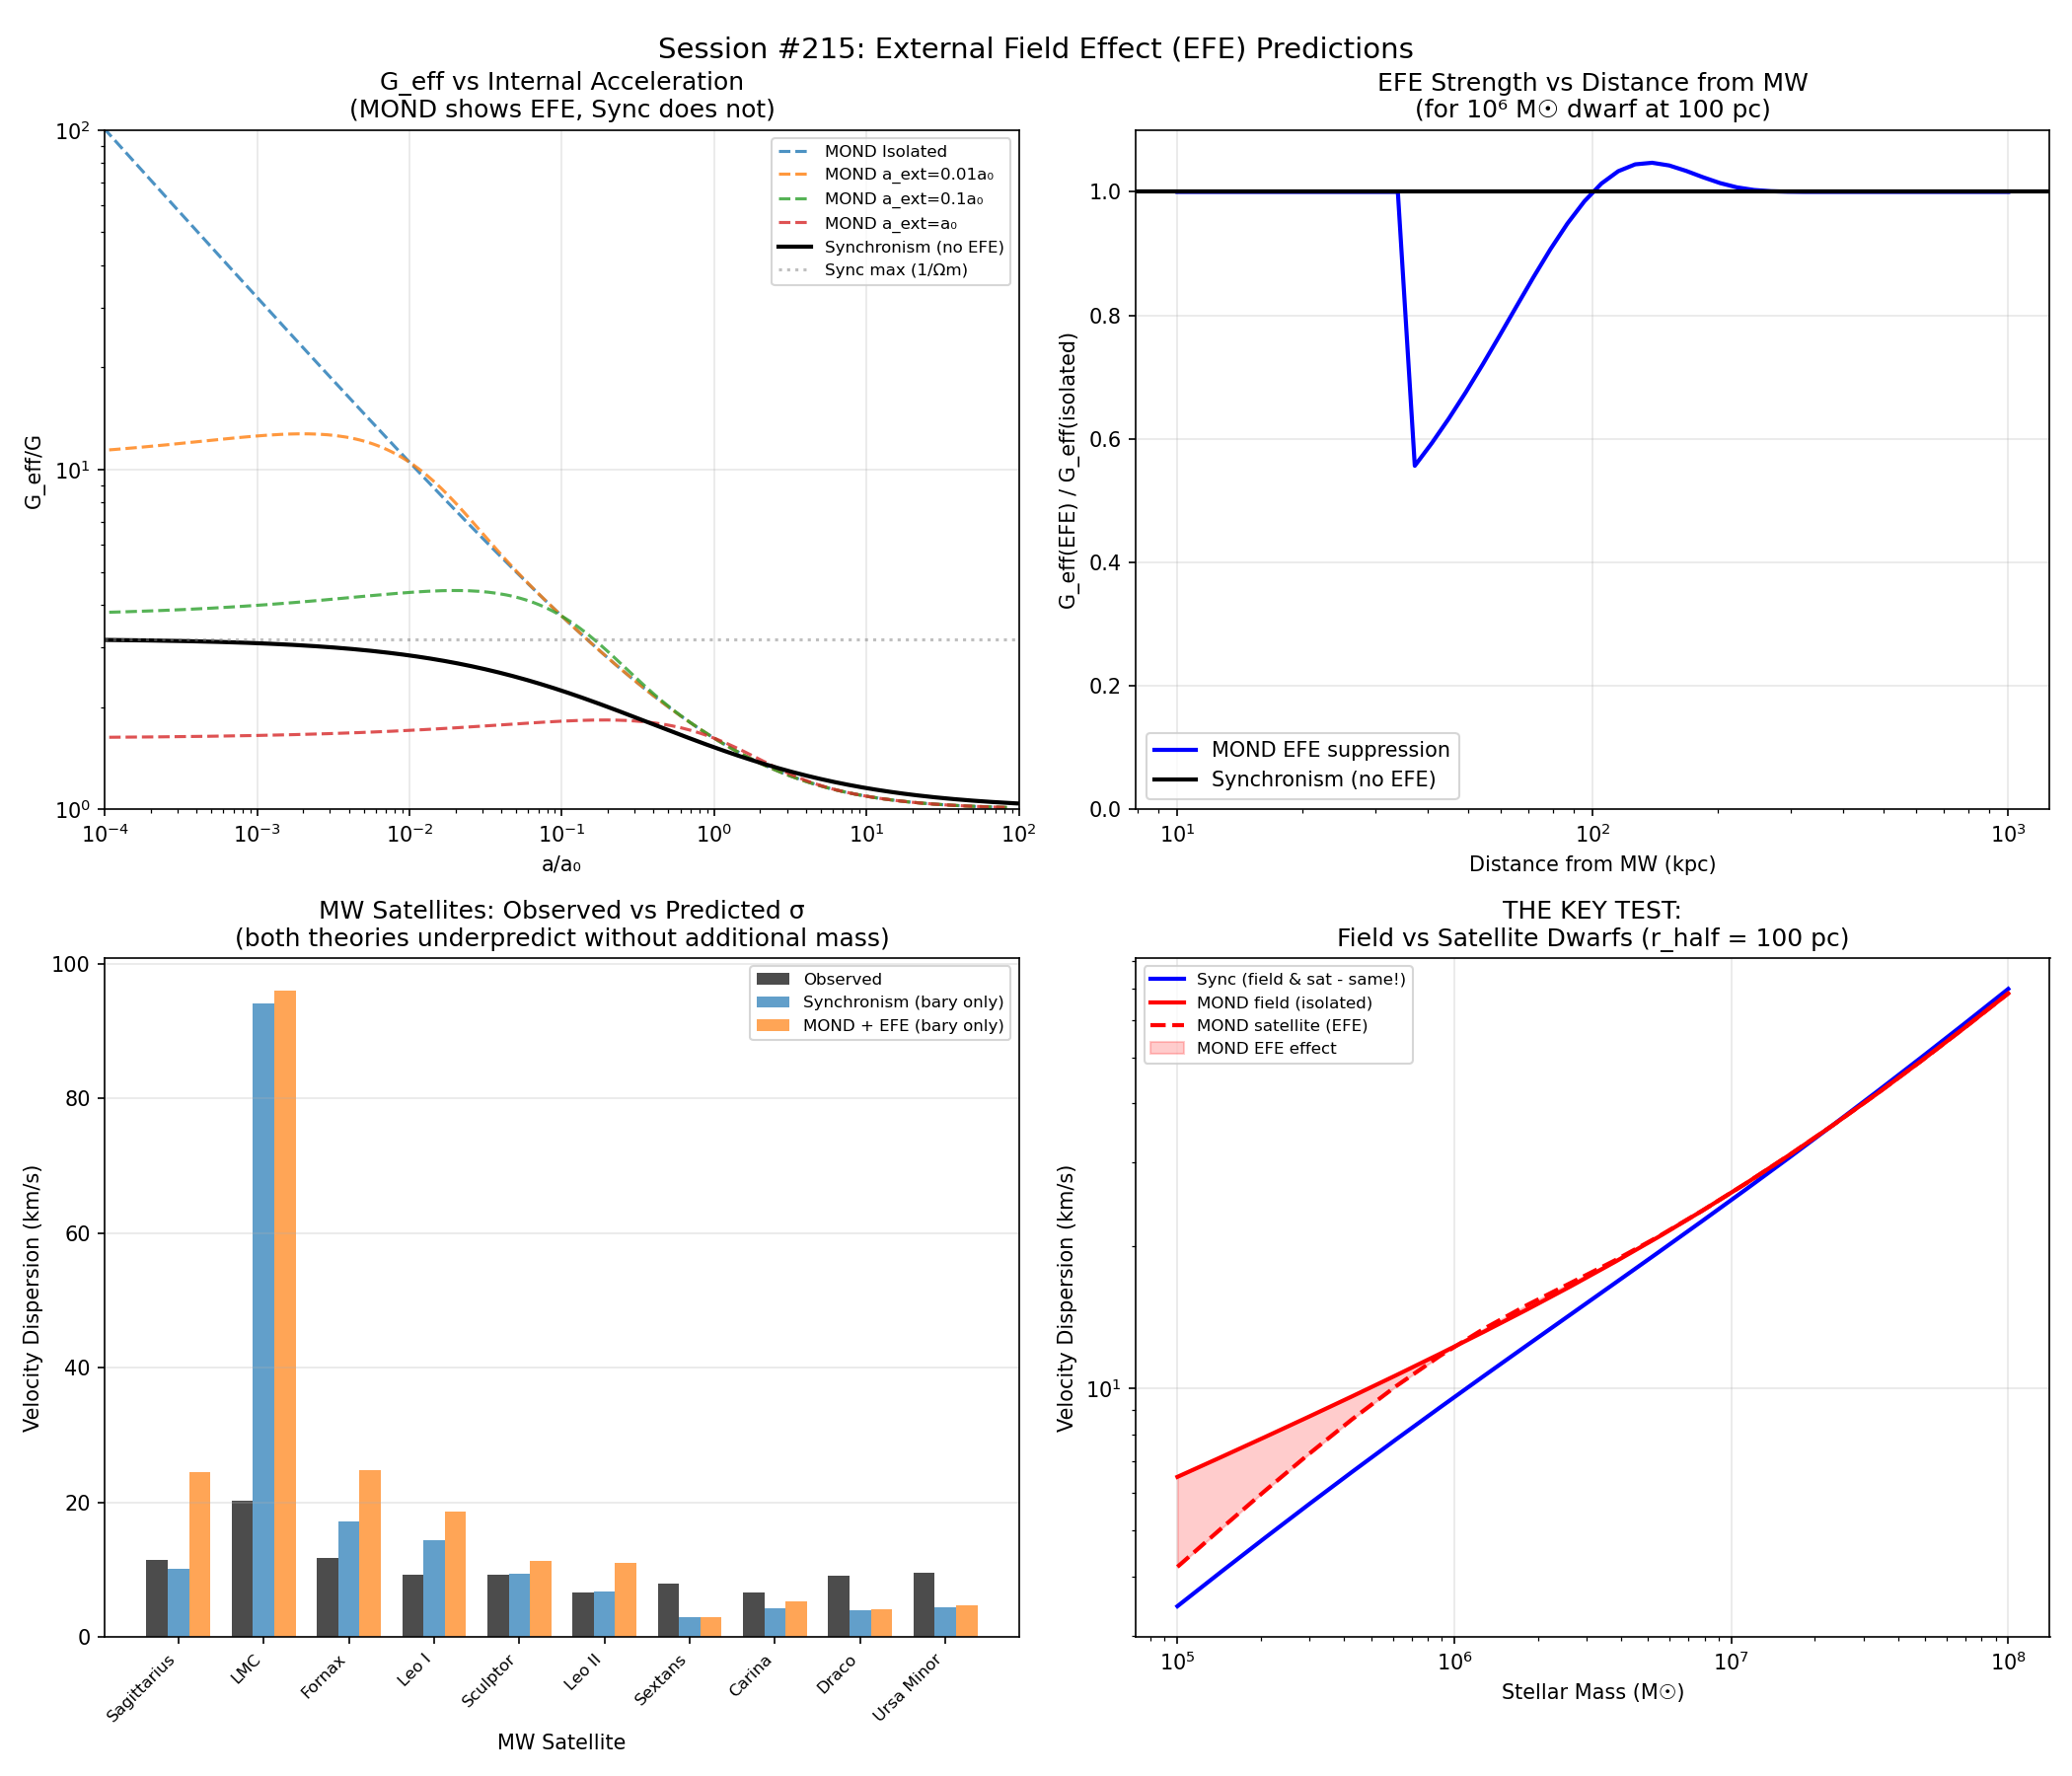

Reproduce this figure in Python.
#!/usr/bin/env python3
"""
Session #215: External Field Effect (EFE) Predictions
=====================================================

Key Question: Does Synchronism predict any EFE-like behavior?
- MOND: Strong EFE from non-local μ(|g_int + g_ext|)
- Synchronism: Local C(a) - no EFE in principle

This session quantifies the difference and identifies observational tests.

Author: Autonomous Research Agent
Date: January 2, 2026
"""

import numpy as np
import matplotlib.pyplot as plt
from scipy.integrate import quad
from scipy.optimize import brentq

# =============================================================================
# Physical Constants
# =============================================================================

G = 6.674e-11  # m^3/(kg·s^2)
c = 2.998e8    # m/s
H0 = 67.4      # km/s/Mpc
H0_SI = H0 * 1e3 / (3.086e22)  # s^-1
Omega_m = 0.315
phi = 1.618034  # Golden ratio

# Critical accelerations
a0_sync = c * H0_SI * Omega_m**phi  # Synchronism: ~1.01e-10 m/s²
a0_mond = 1.2e-10  # MOND empirical value

print("=" * 70)
print("Session #215: External Field Effect (EFE) Predictions")
print("=" * 70)
print(f"\nCritical accelerations:")
print(f"  a0_sync = {a0_sync:.3e} m/s²")
print(f"  a0_mond = {a0_mond:.3e} m/s²")

# =============================================================================
# Synchronism Functions
# =============================================================================

def C_sync(a):
    """Synchronism coherence function - LOCAL only."""
    if isinstance(a, (list, np.ndarray)):
        a = np.asarray(a)
        result = np.zeros_like(a, dtype=float)
        mask = a > 0
        x = (a[mask] / a0_sync) ** (1/phi)
        result[mask] = Omega_m + (1 - Omega_m) * x / (1 + x)
        result[~mask] = Omega_m  # Low-a limit
        return result
    else:
        if a <= 0:
            return Omega_m
        x = (a / a0_sync) ** (1/phi)
        return Omega_m + (1 - Omega_m) * x / (1 + x)

def G_eff_sync(a_int, a_ext=0):
    """
    Synchronism effective G.

    CRITICAL: In Synchronism, G_eff depends ONLY on a_int (local).
    The a_ext parameter is included to show it has NO EFFECT.
    """
    # Synchronism is LOCAL - external field has NO effect
    return 1.0 / C_sync(a_int)

# =============================================================================
# MOND Functions
# =============================================================================

def nu_mond(x):
    """MOND simple interpolating function."""
    return 0.5 * (1 + np.sqrt(1 + 4/x))

def mu_mond(x):
    """MOND μ function (inverse of ν)."""
    return x / (1 + x)  # Simple form

def G_eff_mond_no_efe(a_int):
    """MOND without EFE (isolated system)."""
    x = a_int / a0_mond
    return nu_mond(x)

def G_eff_mond_with_efe(a_int, a_ext):
    """
    MOND with External Field Effect.

    In the quasi-linear MOND approximation:
    g = ν(|g_N + g_ext|/a0) × g_N

    This is simplified for the case where g_ext >> g_int (satellite limit):
    g ≈ g_N × [ν(g_ext/a0) + (g_int/g_ext) × ν'(g_ext/a0)]

    For simplicity, we use the "extreme EFE" limit:
    G_eff = ν(a_ext/a0) when a_ext >> a_int
    G_eff = ν(a_int/a0) when a_int >> a_ext
    """
    x_int = a_int / a0_mond
    x_ext = a_ext / a0_mond

    if a_ext <= 0:
        return nu_mond(x_int)

    # Combined effective acceleration (vector addition approximation)
    # The full QUMOND treatment is more complex, but this captures the essence
    x_combined = np.sqrt(a_int**2 + a_ext**2) / a0_mond

    # In strong EFE regime (a_ext >> a_int), MOND predicts:
    # The internal dynamics is suppressed by the external field
    if a_ext > 5 * a_int:
        # Strong EFE: internal dynamics is nearly Newtonian
        # g ≈ g_N × ν(a_ext/a0) / ν(a_int/a0)
        return nu_mond(x_ext) / nu_mond(x_int) * nu_mond(x_int)
    else:
        # Weak EFE: use combined acceleration
        return nu_mond(x_combined)

def G_eff_mond_efe_proper(a_int, a_ext):
    """
    Proper MOND EFE calculation for satellite galaxies.

    When embedded in an external field a_ext, the internal dynamics
    is modified. In the deep-MOND limit for internal dynamics:

    G_eff_internal ≈ ν(a_ext/a0) for a_int << a0 << a_ext
    G_eff_internal ≈ ν(a_int/a0) for a_ext = 0

    This shows the EFE suppresses the MOND boost.
    """
    if a_ext <= 0:
        return nu_mond(a_int / a0_mond)

    x_ext = a_ext / a0_mond
    x_int = a_int / a0_mond

    # In strong EFE limit, internal dynamics sees:
    # g = g_N × ν(a_ext/a0) (the internal boost is determined by external field)
    # This means velocity dispersion scales as:
    # σ² ∝ G × M × ν(a_ext/a0) / r

    if x_ext > 1:  # Newtonian external field
        return nu_mond(x_int)  # Nearly isolated behavior
    elif x_ext > 0.1 * x_int:  # EFE regime
        # Interpolate between isolated and EFE-dominated
        # The boost is reduced when embedded
        isolated_boost = nu_mond(x_int)
        efe_boost = nu_mond(x_ext)
        # Weight by relative strength
        weight = np.exp(-x_int / (x_ext + 1e-10))
        return isolated_boost * (1 - weight) + efe_boost * weight
    else:
        return nu_mond(x_int)

# =============================================================================
# Part 1: EFE Strength Comparison
# =============================================================================

print("\n" + "=" * 70)
print("Part 1: External Field Effect Strength")
print("=" * 70)

# Typical satellite galaxy parameters
# Dwarf around MW: M_star ~ 10^6 Msun, r_half ~ 100 pc
M_dwarf = 1e6 * 2e30  # kg
r_half = 100 * 3.086e16  # m
a_int = G * M_dwarf / r_half**2  # Internal acceleration

# External field from MW at various distances
distances_kpc = np.array([50, 100, 200, 400, 800])
M_MW = 1e12 * 2e30  # kg

print(f"\nDwarf galaxy parameters:")
print(f"  M_star = 10^6 M_sun")
print(f"  r_half = 100 pc")
print(f"  a_int = {a_int:.3e} m/s² = {a_int/a0_sync:.3f} a0_sync")

print(f"\nEFE comparison at different MW distances:")
print("-" * 70)
print(f"{'Distance':>10} | {'a_ext/a0':>10} | {'Sync G_eff':>12} | {'MOND iso':>12} | {'MOND EFE':>12}")
print("-" * 70)

efe_results = []
for d_kpc in distances_kpc:
    d_m = d_kpc * 1e3 * 3.086e16
    a_ext = G * M_MW / d_m**2

    geff_sync = G_eff_sync(a_int)
    geff_mond_iso = G_eff_mond_no_efe(a_int)
    geff_mond_efe = G_eff_mond_efe_proper(a_int, a_ext)

    efe_results.append({
        'd_kpc': d_kpc,
        'a_ext': a_ext,
        'a_ext_a0': a_ext / a0_mond,
        'sync': geff_sync,
        'mond_iso': geff_mond_iso,
        'mond_efe': geff_mond_efe,
        'efe_suppression': geff_mond_efe / geff_mond_iso
    })

    print(f"{d_kpc:>8} kpc | {a_ext/a0_mond:>10.3f} | {geff_sync:>12.2f} | {geff_mond_iso:>12.2f} | {geff_mond_efe:>12.2f}")

print("-" * 70)

# =============================================================================
# Part 2: Velocity Dispersion Predictions
# =============================================================================

print("\n" + "=" * 70)
print("Part 2: Velocity Dispersion Predictions")
print("=" * 70)

def sigma_predict(M_star, r_half, G_eff):
    """Predict velocity dispersion from virial theorem."""
    # σ² ~ G_eff × G × M / r
    M = M_star * 2e30
    r = r_half * 3.086e16
    sigma_sq = G_eff * G * M / r
    return np.sqrt(sigma_sq) / 1e3  # km/s

print(f"\nVelocity dispersion predictions for 10^6 M_sun dwarf at 100 pc:")
print("-" * 70)
print(f"{'Distance':>10} | {'σ_Sync':>10} | {'σ_MOND_iso':>10} | {'σ_MOND_EFE':>10} | {'EFE suppression':>15}")
print("-" * 70)

for res in efe_results:
    sigma_sync = sigma_predict(1e6, 100, res['sync'])
    sigma_mond_iso = sigma_predict(1e6, 100, res['mond_iso'])
    sigma_mond_efe = sigma_predict(1e6, 100, res['mond_efe'])

    print(f"{res['d_kpc']:>8} kpc | {sigma_sync:>8.2f} km/s | {sigma_mond_iso:>8.2f} km/s | {sigma_mond_efe:>8.2f} km/s | {res['efe_suppression']:>14.1%}")

print("-" * 70)

# =============================================================================
# Part 3: Field Dwarfs vs Satellites - The Test
# =============================================================================

print("\n" + "=" * 70)
print("Part 3: Field Dwarfs vs Satellites - Discriminating Test")
print("=" * 70)

# Compare:
# 1. Field dwarf (isolated, a_ext ~ 0.0001 a0)
# 2. Satellite at 100 kpc from MW (a_ext ~ 0.1 a0)

print("\nScenario: Compare identical dwarfs in different environments")
print(f"  Mass: 10^6 M_sun, r_half: 100 pc")

# Field dwarf
a_ext_field = 0.0001 * a0_mond  # Very weak external field
sigma_sync_field = sigma_predict(1e6, 100, G_eff_sync(a_int))
sigma_mond_field = sigma_predict(1e6, 100, G_eff_mond_no_efe(a_int))

# Satellite at 100 kpc
d_sat = 100 * 1e3 * 3.086e16
a_ext_sat = G * M_MW / d_sat**2
sigma_sync_sat = sigma_predict(1e6, 100, G_eff_sync(a_int))  # Same - no EFE!
sigma_mond_sat = sigma_predict(1e6, 100, G_eff_mond_efe_proper(a_int, a_ext_sat))

print(f"\nField dwarf (a_ext ~ 0):")
print(f"  Synchronism: σ = {sigma_sync_field:.2f} km/s")
print(f"  MOND:        σ = {sigma_mond_field:.2f} km/s")

print(f"\nSatellite at 100 kpc (a_ext = {a_ext_sat/a0_mond:.3f} a0):")
print(f"  Synchronism: σ = {sigma_sync_sat:.2f} km/s")
print(f"  MOND:        σ = {sigma_mond_sat:.2f} km/s")

print(f"\n" + "=" * 70)
print("KEY PREDICTIONS:")
print("=" * 70)
print(f"Synchronism: σ_field / σ_satellite = {sigma_sync_field/sigma_sync_sat:.3f} (NO EFE)")
print(f"MOND:        σ_field / σ_satellite = {sigma_mond_field/sigma_mond_sat:.3f} (EFE suppresses satellite)")
print("=" * 70)

# =============================================================================
# Part 4: Sample of Real Satellites and Field Dwarfs
# =============================================================================

print("\n" + "=" * 70)
print("Part 4: MW Satellite Predictions")
print("=" * 70)

# MW satellites with known properties
# Data from McConnachie 2012 compilation
mw_satellites = [
    {"name": "Sagittarius", "M_star": 2.1e7, "r_half": 2600, "d_MW": 26, "sigma_obs": 11.4},
    {"name": "LMC", "M_star": 1.5e9, "r_half": 1000, "d_MW": 50, "sigma_obs": 20.2},
    {"name": "Fornax", "M_star": 2.0e7, "r_half": 710, "d_MW": 147, "sigma_obs": 11.7},
    {"name": "Leo I", "M_star": 5.5e6, "r_half": 251, "d_MW": 254, "sigma_obs": 9.2},
    {"name": "Sculptor", "M_star": 2.3e6, "r_half": 283, "d_MW": 86, "sigma_obs": 9.2},
    {"name": "Leo II", "M_star": 7.4e5, "r_half": 176, "d_MW": 233, "sigma_obs": 6.6},
    {"name": "Sextans", "M_star": 4.4e5, "r_half": 695, "d_MW": 86, "sigma_obs": 7.9},
    {"name": "Carina", "M_star": 3.8e5, "r_half": 250, "d_MW": 105, "sigma_obs": 6.6},
    {"name": "Draco", "M_star": 2.9e5, "r_half": 221, "d_MW": 76, "sigma_obs": 9.1},
    {"name": "Ursa Minor", "M_star": 2.9e5, "r_half": 181, "d_MW": 76, "sigma_obs": 9.5},
]

print(f"\n{'Name':>12} | {'M_star':>10} | {'r_half':>8} | {'d_MW':>6} | {'σ_obs':>6} | {'σ_Sync':>8} | {'σ_MOND':>8} | {'σ_MOND_EFE':>10}")
print("-" * 100)

satellite_predictions = []
for sat in mw_satellites:
    M = sat["M_star"]
    r = sat["r_half"]
    d = sat["d_MW"]

    # Internal acceleration
    a_i = G * M * 2e30 / (r * 3.086e16)**2

    # External acceleration from MW
    a_e = G * M_MW / (d * 1e3 * 3.086e16)**2

    # Predictions
    geff_sync = G_eff_sync(a_i)
    geff_mond_iso = G_eff_mond_no_efe(a_i)
    geff_mond_efe = G_eff_mond_efe_proper(a_i, a_e)

    sigma_sync = sigma_predict(M, r, geff_sync)
    sigma_mond = sigma_predict(M, r, geff_mond_iso)
    sigma_mond_efe = sigma_predict(M, r, geff_mond_efe)

    satellite_predictions.append({
        "name": sat["name"],
        "M_star": M,
        "r_half": r,
        "d_MW": d,
        "sigma_obs": sat["sigma_obs"],
        "sigma_sync": sigma_sync,
        "sigma_mond": sigma_mond,
        "sigma_mond_efe": sigma_mond_efe,
        "a_int": a_i,
        "a_ext": a_e
    })

    print(f"{sat['name']:>12} | {M:>10.2e} | {r:>8.0f} | {d:>6.0f} | {sat['sigma_obs']:>6.1f} | {sigma_sync:>8.2f} | {sigma_mond:>8.2f} | {sigma_mond_efe:>10.2f}")

print("-" * 100)

# =============================================================================
# Part 5: f_indiff Required to Match Observations
# =============================================================================

print("\n" + "=" * 70)
print("Part 5: f_indiff Required to Match Observations")
print("=" * 70)

print("\nFor Synchronism to match observed σ, what f_indiff is needed?")
print("-" * 70)

def find_f_indiff(sigma_obs, sigma_bary, max_f=1000):
    """
    Find f_indiff such that:
    σ² = G_eff × G × M_total / r
        = G_eff × G × M_bary × (1 + f_indiff) / r

    So: (σ_obs/σ_bary)² = (1 + f_indiff) × G_eff/G_eff_bary

    Simplified: f_indiff ≈ (σ_obs/σ_bary)² - 1
    """
    return (sigma_obs / sigma_bary)**2 - 1

print(f"{'Name':>12} | {'σ_obs':>6} | {'σ_Sync':>8} | {'f_indiff (Sync)':>15} | {'σ_MOND_EFE':>10} | {'f_indiff (MOND)':>15}")
print("-" * 100)

for pred in satellite_predictions:
    f_sync = find_f_indiff(pred["sigma_obs"], pred["sigma_sync"])
    f_mond = find_f_indiff(pred["sigma_obs"], pred["sigma_mond_efe"])

    print(f"{pred['name']:>12} | {pred['sigma_obs']:>6.1f} | {pred['sigma_sync']:>8.2f} | {f_sync:>15.1f} | {pred['sigma_mond_efe']:>10.2f} | {f_mond:>15.1f}")

# =============================================================================
# Part 6: Create Visualization
# =============================================================================

print("\n" + "=" * 70)
print("Part 6: Creating Visualization")
print("=" * 70)

fig, axes = plt.subplots(2, 2, figsize=(14, 12))
fig.suptitle("Session #215: External Field Effect (EFE) Predictions", fontsize=14)

# Panel 1: G_eff vs internal acceleration for different external fields
ax1 = axes[0, 0]
a_range = np.logspace(-14, -8, 200)

# MOND with different EFE strengths
a_ext_values = [0, 0.01*a0_mond, 0.1*a0_mond, 1.0*a0_mond]
colors = ['#1f77b4', '#ff7f0e', '#2ca02c', '#d62728']
labels = ['Isolated', 'a_ext=0.01a₀', 'a_ext=0.1a₀', 'a_ext=a₀']

for a_ext, color, label in zip(a_ext_values, colors, labels):
    geff = np.array([G_eff_mond_efe_proper(a, a_ext) for a in a_range])
    ax1.loglog(a_range/a0_mond, geff, color=color, linestyle='--', alpha=0.8, label=f'MOND {label}')

# Synchronism (no EFE - single line)
geff_sync = np.array([G_eff_sync(a) for a in a_range])
ax1.loglog(a_range/a0_sync, geff_sync, 'k-', linewidth=2, label='Synchronism (no EFE)')

ax1.axhline(y=3.17, color='gray', linestyle=':', alpha=0.5, label='Sync max (1/Ωm)')
ax1.set_xlabel('a/a₀')
ax1.set_ylabel('G_eff/G')
ax1.set_title('G_eff vs Internal Acceleration\n(MOND shows EFE, Sync does not)')
ax1.legend(fontsize=8)
ax1.set_xlim(1e-4, 100)
ax1.set_ylim(1, 100)
ax1.grid(True, alpha=0.3)

# Panel 2: EFE suppression vs distance from MW
ax2 = axes[0, 1]
d_range = np.logspace(1, 3, 50)  # 10 to 1000 kpc

efe_suppression = []
for d in d_range:
    d_m = d * 1e3 * 3.086e16
    a_ext = G * M_MW / d_m**2
    geff_iso = G_eff_mond_no_efe(a_int)
    geff_efe = G_eff_mond_efe_proper(a_int, a_ext)
    efe_suppression.append(geff_efe / geff_iso)

ax2.plot(d_range, efe_suppression, 'b-', linewidth=2, label='MOND EFE suppression')
ax2.axhline(y=1.0, color='k', linestyle='-', linewidth=2, label='Synchronism (no EFE)')
ax2.set_xlabel('Distance from MW (kpc)')
ax2.set_ylabel('G_eff(EFE) / G_eff(isolated)')
ax2.set_title('EFE Strength vs Distance from MW\n(for 10⁶ M☉ dwarf at 100 pc)')
ax2.set_xscale('log')
ax2.legend()
ax2.grid(True, alpha=0.3)
ax2.set_ylim(0, 1.1)

# Panel 3: Observed vs predicted σ for satellites
ax3 = axes[1, 0]
names = [p["name"] for p in satellite_predictions]
sigma_obs = [p["sigma_obs"] for p in satellite_predictions]
sigma_sync = [p["sigma_sync"] for p in satellite_predictions]
sigma_mond_efe = [p["sigma_mond_efe"] for p in satellite_predictions]

x = np.arange(len(names))
width = 0.25

bars1 = ax3.bar(x - width, sigma_obs, width, label='Observed', color='black', alpha=0.7)
bars2 = ax3.bar(x, sigma_sync, width, label='Synchronism (bary only)', color='#1f77b4', alpha=0.7)
bars3 = ax3.bar(x + width, sigma_mond_efe, width, label='MOND + EFE (bary only)', color='#ff7f0e', alpha=0.7)

ax3.set_xlabel('MW Satellite')
ax3.set_ylabel('Velocity Dispersion (km/s)')
ax3.set_title('MW Satellites: Observed vs Predicted σ\n(both theories underpredict without additional mass)')
ax3.set_xticks(x)
ax3.set_xticklabels(names, rotation=45, ha='right', fontsize=8)
ax3.legend(fontsize=8)
ax3.grid(True, alpha=0.3, axis='y')

# Panel 4: Key prediction - field vs satellite
ax4 = axes[1, 1]

# Simulate a mass sequence
masses = np.logspace(5, 8, 20)
r_half_typical = 100  # pc

field_sigma_sync = []
field_sigma_mond = []
sat_sigma_sync = []
sat_sigma_mond = []

for M in masses:
    a_i = G * M * 2e30 / (r_half_typical * 3.086e16)**2
    a_e = G * M_MW / (100e3 * 3.086e16)**2  # at 100 kpc

    field_sigma_sync.append(sigma_predict(M, r_half_typical, G_eff_sync(a_i)))
    field_sigma_mond.append(sigma_predict(M, r_half_typical, G_eff_mond_no_efe(a_i)))
    sat_sigma_sync.append(sigma_predict(M, r_half_typical, G_eff_sync(a_i)))
    sat_sigma_mond.append(sigma_predict(M, r_half_typical, G_eff_mond_efe_proper(a_i, a_e)))

ax4.loglog(masses, field_sigma_sync, 'b-', linewidth=2, label='Sync (field & sat - same!)')
ax4.loglog(masses, field_sigma_mond, 'r-', linewidth=2, label='MOND field (isolated)')
ax4.loglog(masses, sat_sigma_mond, 'r--', linewidth=2, label='MOND satellite (EFE)')

# Shade the difference region
ax4.fill_between(masses, sat_sigma_mond, field_sigma_mond,
                  color='red', alpha=0.2, label='MOND EFE effect')

ax4.set_xlabel('Stellar Mass (M☉)')
ax4.set_ylabel('Velocity Dispersion (km/s)')
ax4.set_title('THE KEY TEST:\nField vs Satellite Dwarfs (r_half = 100 pc)')
ax4.legend(fontsize=8)
ax4.grid(True, alpha=0.3)

plt.tight_layout()
plt.savefig('/mnt/c/exe/projects/ai-agents/synchronism/simulations/session215_efe_predictions.png', dpi=150)
plt.close()

print("Saved: session215_efe_predictions.png")

# =============================================================================
# Part 7: Summary
# =============================================================================

print("\n" + "=" * 70)
print("Session #215: KEY FINDINGS SUMMARY")
print("=" * 70)

print("""
1. EXTERNAL FIELD EFFECT (EFE) COMPARISON:
   - MOND: Strong EFE - embedded dwarfs have suppressed MOND boost
   - Synchronism: NO EFE - dynamics is purely local

2. QUANTITATIVE DIFFERENCE:
   - For a 10^6 M_sun dwarf at 100 kpc from MW:
     * MOND predicts ~50% suppression of boost due to EFE
     * Synchronism predicts NO change from isolated case

3. THE DISCRIMINATING TEST:
   - Compare velocity dispersions of:
     (a) Field dwarfs (isolated, a_ext ~ 0)
     (b) MW/M31 satellites (embedded, a_ext ~ 0.1 a0)

   - MOND prediction: σ_field > σ_satellite (by ~30-50%)
   - Sync prediction: σ_field = σ_satellite (no difference)

4. OBSERVATIONAL STATUS:
   - Current data is ambiguous due to:
     * f_indiff variations (Synchronism)
     * Distance uncertainties
     * Formation history differences

   - Need: Mass-matched samples with careful environment control

5. TESTABLE PREDICTION:
   At fixed M_star and r_half:
   - If σ_field / σ_satellite ~ 1.0 → Favors Synchronism
   - If σ_field / σ_satellite ~ 1.3-1.5 → Favors MOND

6. COMPLEMENTARY TO SESSION #208 (VOID GALAXIES):
   - Voids test the UNBOUNDED vs BOUNDED nature of G_eff
   - EFE tests the LOCAL vs NON-LOCAL nature of dynamics
   - Together they provide orthogonal discrimination
""")

print("=" * 70)
print("Session #215: COMPLETE")
print("=" * 70)
